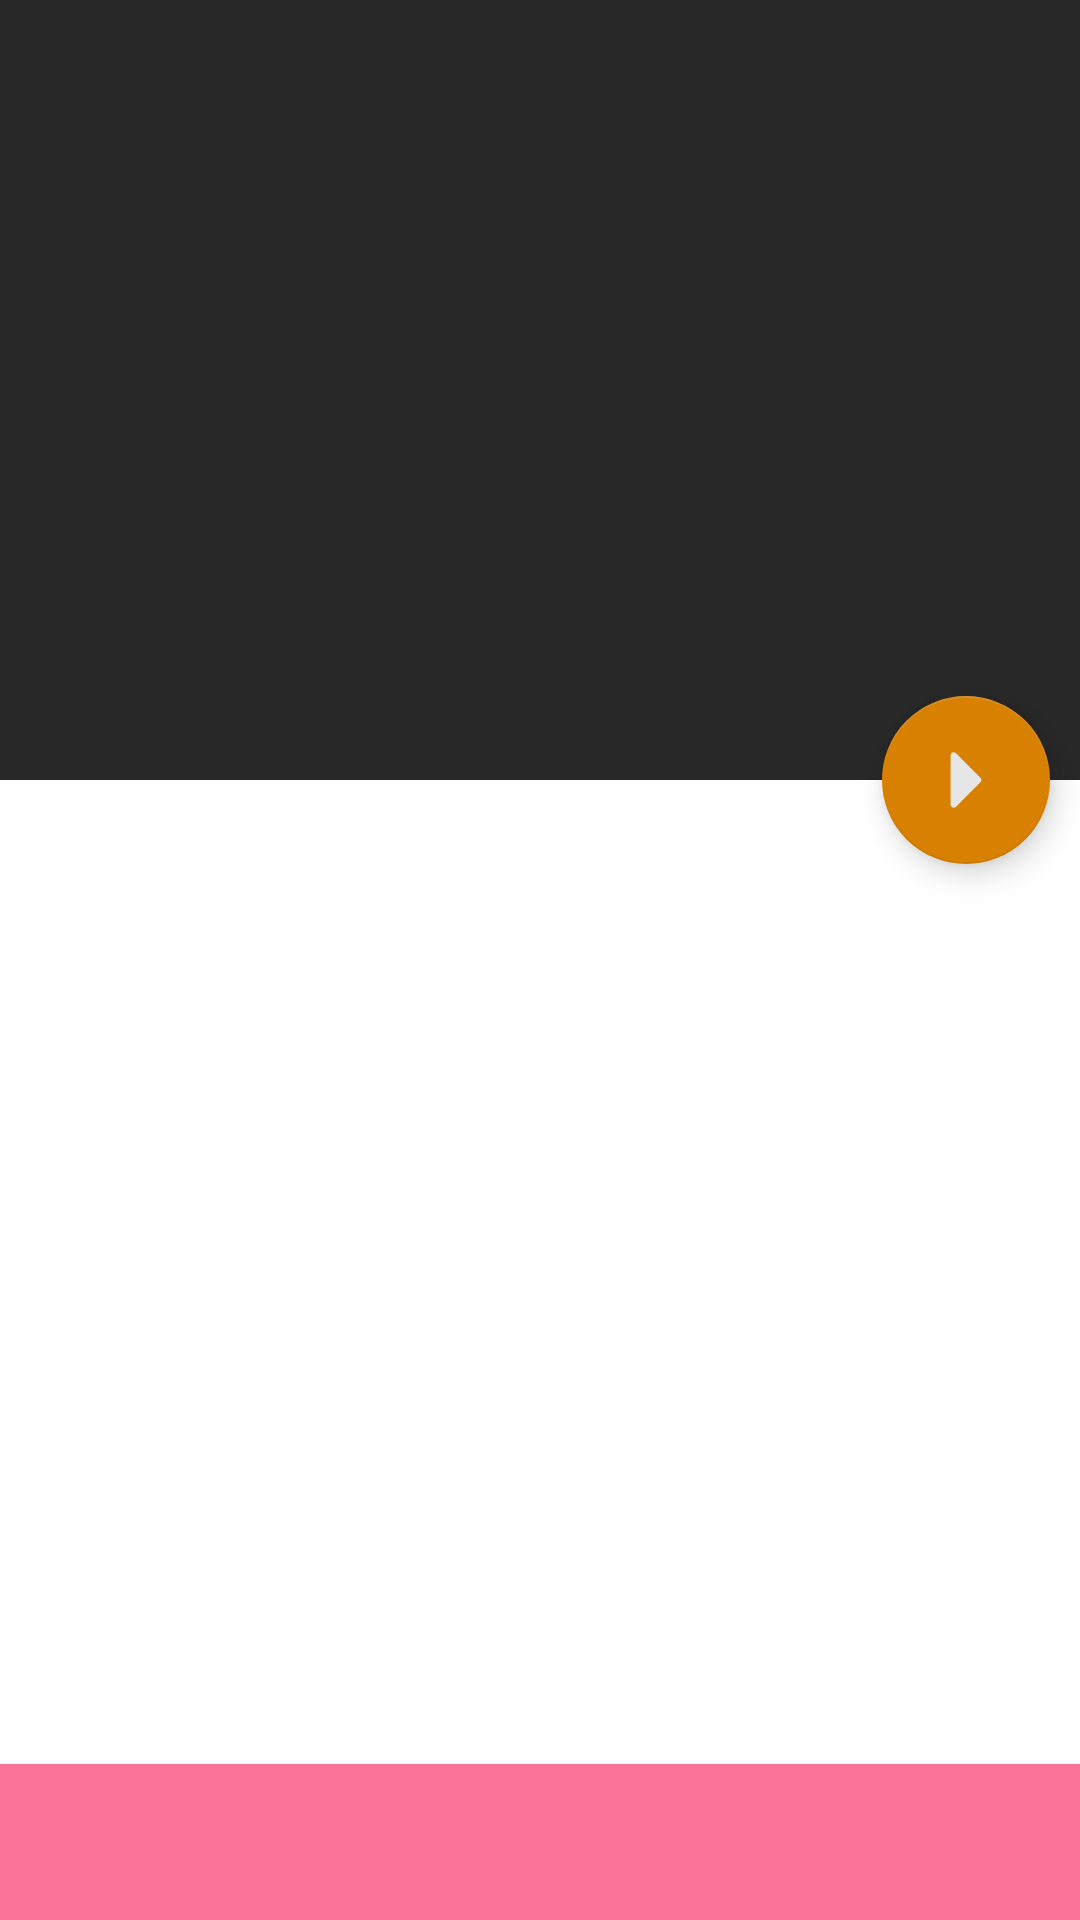

Produce the Android XML layout that renders to this screen, including the resource entries it uses.
<!-- AndroidManifest.xml: application theme AppTheme -->
<!-- res/layout/activity_common.xml -->
<?xml version="1.0" encoding="utf-8"?>
<androidx.coordinatorlayout.widget.CoordinatorLayout
    xmlns:android="http://schemas.android.com/apk/res/android"
    android:layout_width="match_parent"
    android:layout_height="match_parent"
    xmlns:app="http://schemas.android.com/apk/res-auto">

    <com.google.android.material.appbar.AppBarLayout
        android:id="@+id/app_bar"
        android:layout_width="match_parent"
        android:layout_height="260dp"
        android:background="@color/grey900"
        >

        <com.google.android.material.appbar.CollapsingToolbarLayout
            android:id="@+id/toolbar_layout"
            android:layout_width="match_parent"
            android:layout_height="match_parent"
            android:fitsSystemWindows="true"
            app:expandedTitleMarginStart="64dp"
            app:contentScrim="@color/grey900"
            app:layout_scrollFlags="scroll|exitUntilCollapsed|snap">
            <ImageView
                android:id="@+id/common_head_iv"
                android:layout_width="match_parent"
                android:layout_height="match_parent"
                android:scaleType="centerCrop"
                android:layout_gravity="bottom"
                />
            <androidx.appcompat.widget.Toolbar
                android:id="@+id/toolbar"
                android:layout_width="match_parent"
                android:layout_height="?attr/actionBarSize"
                app:layout_collapseMode="pin"
                />

        </com.google.android.material.appbar.CollapsingToolbarLayout>
    </com.google.android.material.appbar.AppBarLayout>

    <com.google.android.material.floatingactionbutton.FloatingActionButton
        android:id="@+id/fab"
        android:layout_width="wrap_content"
        android:layout_height="wrap_content"
        android:layout_margin="10dp"
        app:layout_anchor="@id/app_bar"
        app:layout_anchorGravity="bottom|end"
        app:backgroundTint="@color/lemonOrange"
        android:src="@drawable/ic_right_triangle"/>

    <androidx.recyclerview.widget.RecyclerView
        android:id="@+id/common_music_rv"
        android:layout_width="match_parent"
        android:layout_height="match_parent"
        android:layout_marginTop="30dp"
        app:layout_behavior="@string/appbar_scrolling_view_behavior"
        />

    <FrameLayout
        android:id="@+id/fragment_play_bar"
        android:layout_width="match_parent"
        android:layout_height="52dp"
        android:layout_gravity="bottom"
        android:background="@color/colorPrimary"
        app:layout_constraintBottom_toTopOf="@+id/home_tab"
        app:layout_constraintLeft_toLeftOf="parent"
        app:layout_constraintRight_toRightOf="parent" />
</androidx.coordinatorlayout.widget.CoordinatorLayout>
<!-- resources referenced by this layout -->
<resources>
  <color name="colorPrimary">#FA7298</color>
  <color name="grey900">#ff282828</color>
  <color name="lemonOrange">#D88100</color>
  <!-- drawable ic_right_triangle (drawable) -->
  <vector xmlns:android="http://schemas.android.com/apk/res/android"
      android:width="200dp"
      android:height="200dp"
      android:viewportWidth="1024"
      android:viewportHeight="1024">
    <path
        android:pathData="M292.97,164.15v695.81c0,40.14 48.54,60.31 77,31.85L717.82,543.85c17.61,-17.61 17.61,-46.18 0,-63.8L369.97,132.2c-28.47,-28.36 -77,-8.29 -77,31.95z"
        android:fillColor="#e6e6e6"/>
  </vector>
  <style name="AppTheme" parent="@style/BaseTheme">
  
      </style>
  <style name="BaseTheme" parent="Theme.AppCompat.Light.NoActionBar">
          
          <item name="colorPrimary">@color/colorPrimary</item>
          <item name="colorPrimaryDark">@color/colorPrimaryDark</item>
          <item name="colorAccent">@color/colorAccent</item>
          <item name="android:textColorPrimary">@color/text_primary</item>
          <item name="android:windowBackground">@android:color/white</item>
          <item name="colorControlActivated">@color/colorAccent</item>
          
          <item name="colorSwitchThumbNormal">@color/gray9a</item>
          
          <item name="android:colorForeground">@color/gray9a</item>
          <item name="android:windowAnimationStyle">@null</item>
      </style>
  <color name="colorPrimaryDark">#FA7298</color>
  <color name="colorAccent">#FF4990</color>
  <color name="text_primary">#DE000000</color>
  <color name="gray9a">#9a9a9a</color>
</resources>
